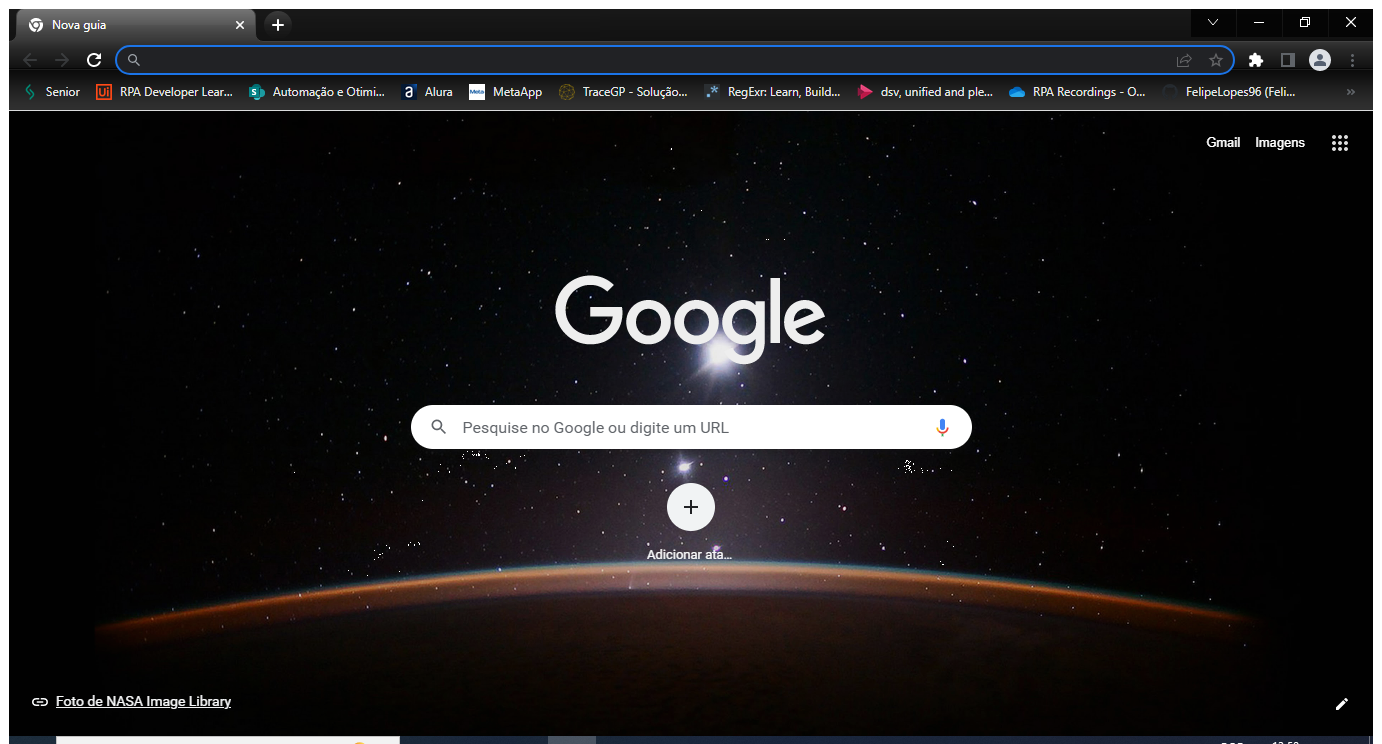
Workflow: [name redacted]

Step 1: Use Browser Chrome: Nova guia in window 'Nova guia' (chrome.exe)

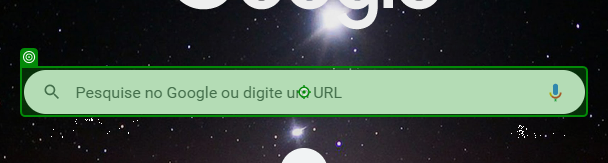
Step 2: type "[in_municipio + " temperatura[k(enter)]"]" into 'combo box'

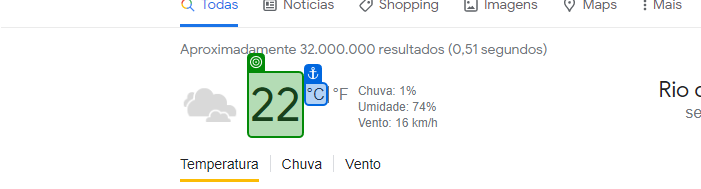
Step 3: get-text from '°C'